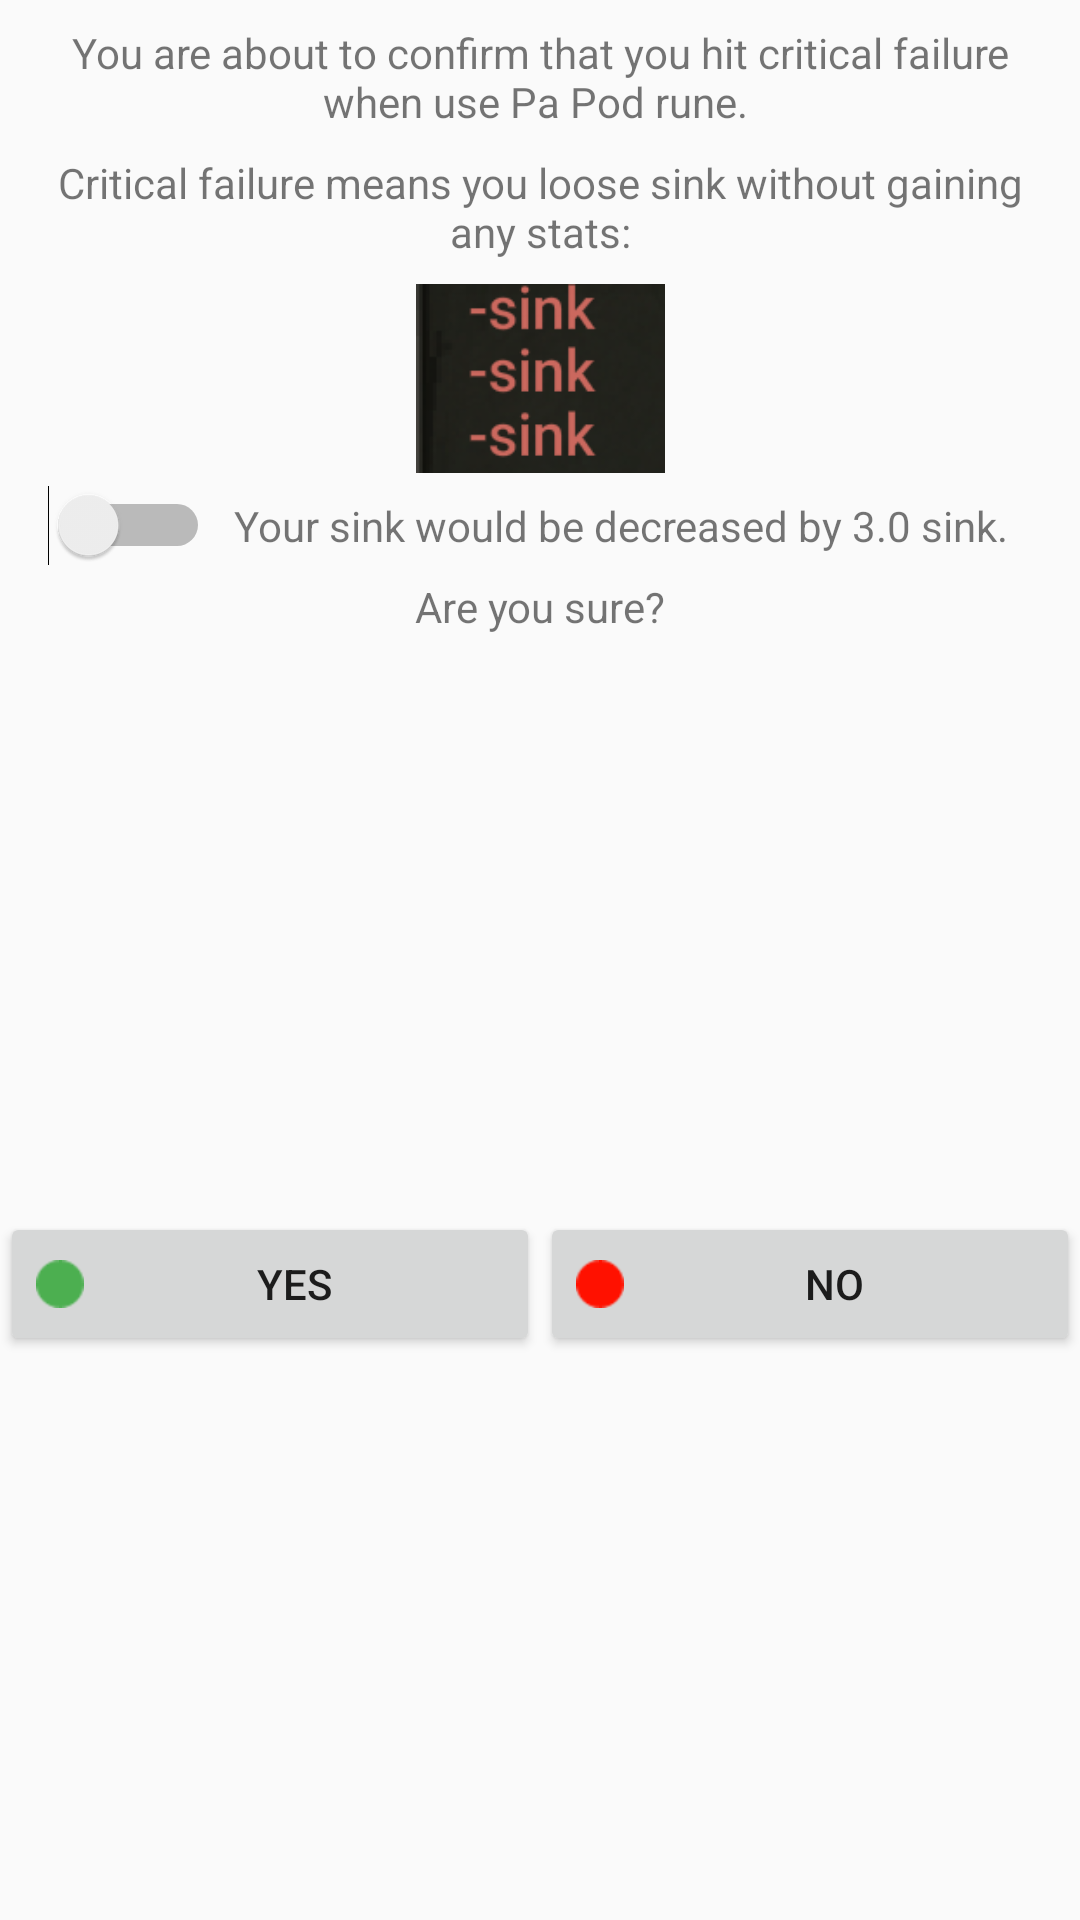

Layout XML and referenced resources for this Android screen:
<!-- AndroidManifest.xml: application theme AppTheme -->
<!-- res/layout/critical_failure_dialog_message.xml -->
<?xml version="1.0" encoding="utf-8"?>
<androidx.constraintlayout.widget.ConstraintLayout xmlns:android="http://schemas.android.com/apk/res/android"
    xmlns:app="http://schemas.android.com/apk/res-auto"
    xmlns:tools="http://schemas.android.com/tools"
    android:layout_width="260dp"
    android:layout_height="wrap_content">

    <TextView
        android:id="@+id/message1"
        android:layout_width="0dp"
        android:layout_height="wrap_content"
        android:layout_marginStart="8dp"
        android:layout_marginTop="8dp"
        android:layout_marginEnd="8dp"
        android:gravity="center"
        android:text="You are about to confirm that you hit critical failure when use Pa Pod rune. "
        app:layout_constraintEnd_toEndOf="parent"
        app:layout_constraintStart_toStartOf="parent"
        app:layout_constraintTop_toTopOf="parent" />

    <ImageView
        android:id="@+id/imageView3"
        android:layout_width="91dp"
        android:layout_height="63dp"
        android:layout_marginTop="8dp"
        app:layout_constraintEnd_toEndOf="parent"
        app:layout_constraintStart_toStartOf="parent"
        app:layout_constraintTop_toBottomOf="@+id/textView7"
        app:srcCompat="@drawable/critical_failure_example" />

    <Button
        android:id="@+id/yesButton"
        android:layout_width="0dp"
        android:layout_height="wrap_content"
        android:layout_marginTop="8dp"
        android:layout_marginBottom="4dp"
        android:drawableLeft="@android:drawable/ic_notification_overlay"
        android:drawableTint="#4CAF50"
        android:text="Yes"
        app:layout_constraintBottom_toBottomOf="parent"
        app:layout_constraintEnd_toStartOf="@+id/noButton"
        app:layout_constraintHorizontal_bias="0.5"
        app:layout_constraintStart_toStartOf="parent"
        app:layout_constraintTop_toBottomOf="@+id/textView6" />

    <Button
        android:id="@+id/noButton"
        android:layout_width="0dp"
        android:layout_height="wrap_content"
        android:drawableLeft="@android:drawable/ic_notification_overlay"
        android:drawableTint="#FF1100"
        android:text="No"
        app:layout_constraintBottom_toBottomOf="@+id/yesButton"
        app:layout_constraintEnd_toEndOf="parent"
        app:layout_constraintHorizontal_bias="0.5"
        app:layout_constraintStart_toEndOf="@+id/yesButton"
        app:layout_constraintTop_toTopOf="@+id/yesButton" />

    <androidx.constraintlayout.widget.ConstraintLayout
        android:id="@+id/constraintLayout6"
        android:layout_width="0dp"
        android:layout_height="wrap_content"
        android:layout_marginTop="4dp"
        app:layout_constraintEnd_toEndOf="parent"
        app:layout_constraintStart_toStartOf="parent"
        app:layout_constraintTop_toBottomOf="@+id/imageView3">

        <Switch
            android:id="@+id/positiveSwitch"
            android:layout_width="wrap_content"
            android:layout_height="wrap_content"
            android:layout_marginStart="16dp"
            app:layout_constraintBottom_toBottomOf="parent"
            app:layout_constraintStart_toStartOf="parent"
            app:layout_constraintTop_toTopOf="parent" />

        <TextView
            android:id="@+id/message2"
            android:layout_width="0dp"
            android:layout_height="wrap_content"
            android:layout_marginStart="8dp"
            android:layout_marginTop="4dp"
            android:layout_marginEnd="16dp"
            android:layout_marginBottom="4dp"
            android:gravity="start"
            android:text="Your sink would be decreased by 3.0 sink."
            app:layout_constraintBottom_toBottomOf="parent"
            app:layout_constraintEnd_toEndOf="parent"
            app:layout_constraintStart_toEndOf="@+id/positiveSwitch"
            app:layout_constraintTop_toTopOf="parent" />
    </androidx.constraintlayout.widget.ConstraintLayout>

    <TextView
        android:id="@+id/textView6"
        android:layout_width="wrap_content"
        android:layout_height="wrap_content"
        android:layout_marginTop="4dp"
        android:text="Are you sure?"
        app:layout_constraintEnd_toEndOf="parent"
        app:layout_constraintStart_toStartOf="parent"
        app:layout_constraintTop_toBottomOf="@+id/constraintLayout6" />

    <TextView
        android:id="@+id/textView7"
        android:layout_width="0dp"
        android:layout_height="wrap_content"
        android:layout_marginStart="8dp"
        android:layout_marginTop="8dp"
        android:layout_marginEnd="8dp"
        android:gravity="center"
        android:text="Critical failure means you loose sink without gaining any stats:"
        app:layout_constraintEnd_toEndOf="parent"
        app:layout_constraintStart_toStartOf="parent"
        app:layout_constraintTop_toBottomOf="@+id/message1" />
</androidx.constraintlayout.widget.ConstraintLayout>
<!-- resources referenced by this layout -->
<resources>
  <!-- drawable critical_failure_example: png bitmap (drawable, 15453 bytes) -->
  <style name="AppTheme" parent="Theme.AppCompat.Light.DarkActionBar">
          
          <item name="colorPrimary">@color/colorPrimary</item>
          <item name="colorPrimaryDark">@color/colorPrimaryDark</item>
          <item name="colorAccent">@color/colorAccent</item>
      </style>
  <color name="colorPrimary">#E16420</color>
  <color name="colorPrimaryDark">#E65100</color>
  <color name="colorAccent">#E65100</color>
</resources>
